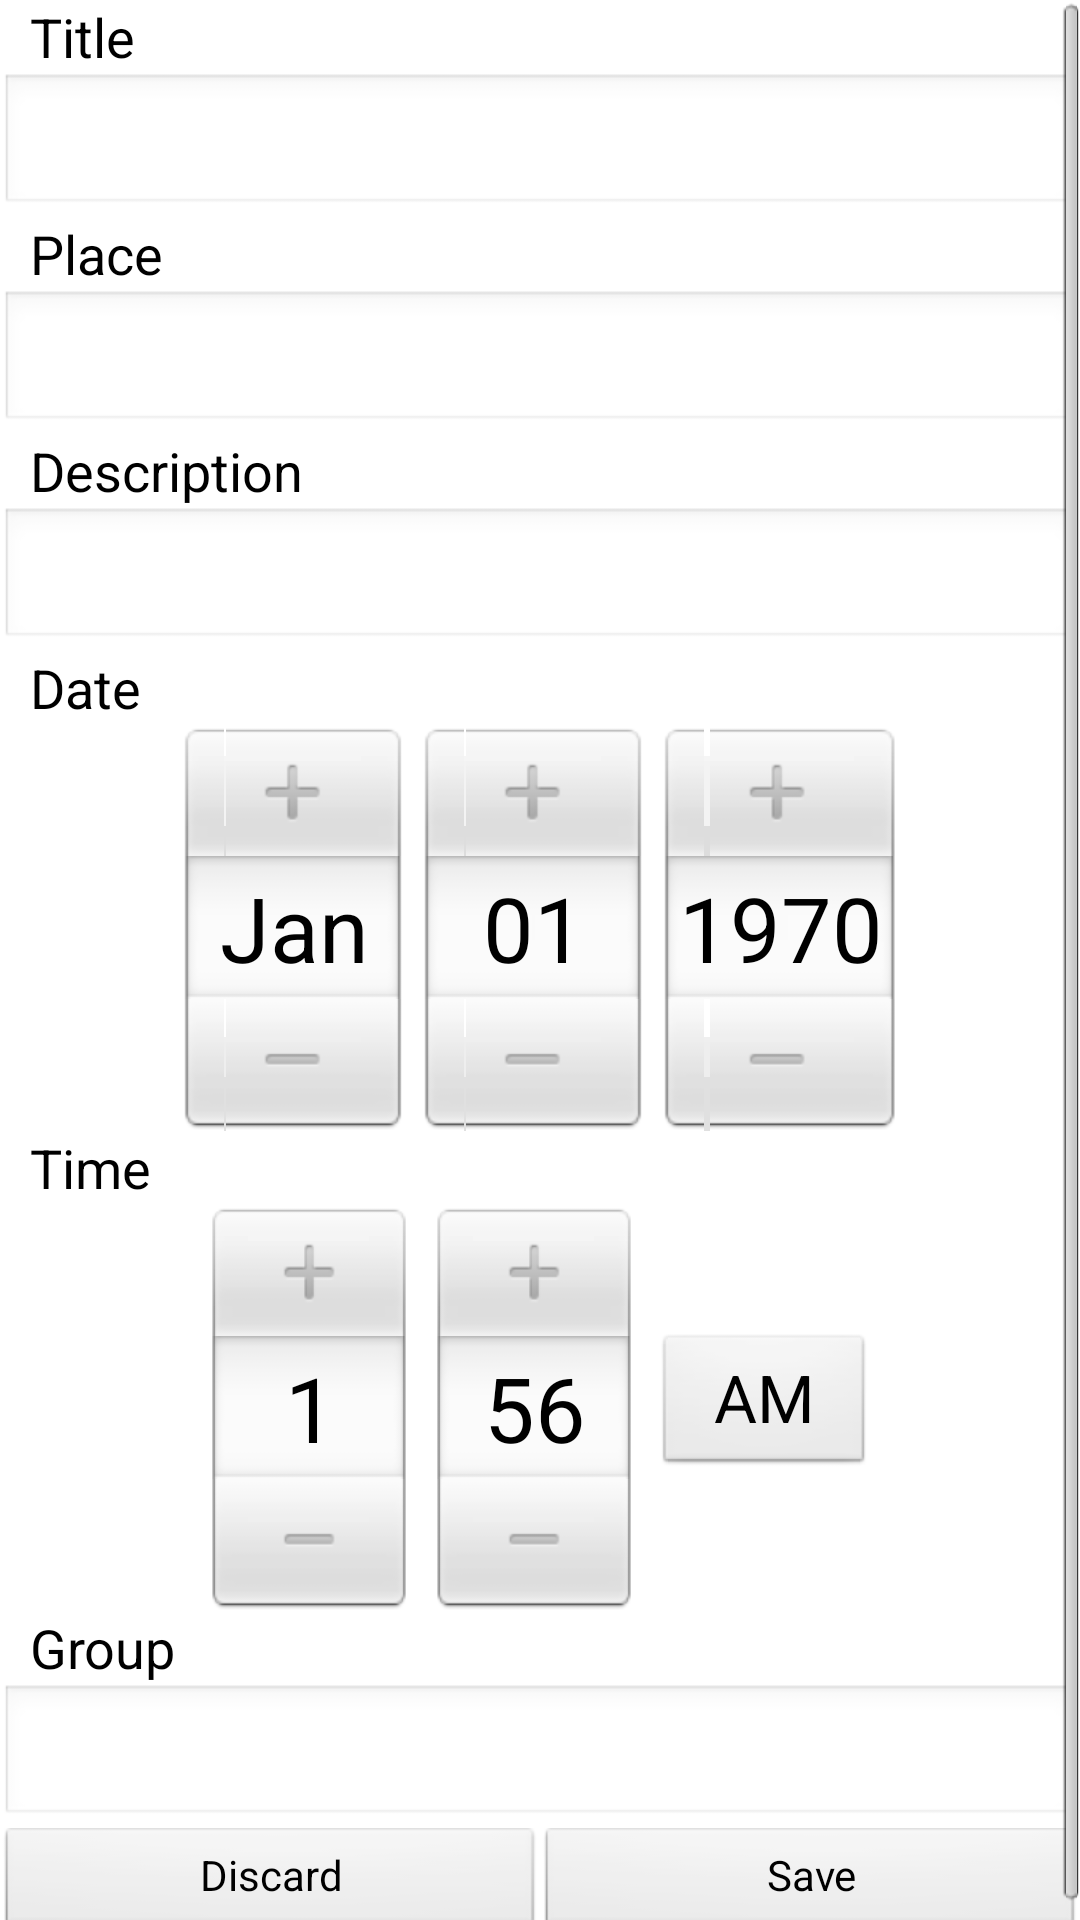

Here is an Android app screen rendered from its layout file. Give the layout XML and the strings, colors and styles it references.
<!-- AndroidManifest.xml: application theme AppTheme -->
<!-- res/layout/add_appointment.xml -->
<?xml version="1.0" encoding="utf-8"?>
<LinearLayout xmlns:android="http://schemas.android.com/apk/res/android"
    android:layout_width="match_parent"
    android:layout_height="match_parent"
    android:orientation="vertical" >

    <ScrollView
        android:id="@+id/scrollView1"
        android:layout_width="match_parent"
        android:layout_height="wrap_content" >

        <LinearLayout
            android:layout_width="fill_parent"
            android:layout_height="fill_parent"
            android:orientation="vertical" >

            <TextView
                android:id="@+id/tv_appointment_title"
                android:layout_width="wrap_content"
                android:layout_height="wrap_content"
                android:layout_marginLeft="10dp"
                android:text="Title"
                android:textAppearance="?android:attr/textAppearanceMedium" />

            <EditText
                android:id="@+id/et_appointment_title"
                android:layout_width="match_parent"
                android:layout_height="wrap_content"
                android:ems="10" />

            <TextView
                android:id="@+id/tv_app_place"
                android:layout_width="wrap_content"
                android:layout_height="wrap_content"
                android:layout_marginLeft="10dp"
                android:text="Place"
                android:textAppearance="?android:attr/textAppearanceMedium" />

            <EditText
                android:id="@+id/et_app_place"
                android:layout_width="match_parent"
                android:layout_height="wrap_content"
                android:ems="10" />

            <TextView
                android:id="@+id/tv_app_description"
                android:layout_width="wrap_content"
                android:layout_height="wrap_content"
                android:layout_marginLeft="10dp"
                android:text="Description"
                android:textAppearance="?android:attr/textAppearanceMedium" />

            <EditText
                android:id="@+id/et_app_description"
                android:layout_width="match_parent"
                android:layout_height="wrap_content"
                android:ems="10"
                android:inputType="textMultiLine" />

            <TextView
                android:id="@+id/tv_app_date"
                android:layout_width="wrap_content"
                android:layout_height="wrap_content"
                android:layout_marginLeft="10dp"
                android:text="Date"
                android:textAppearance="?android:attr/textAppearanceMedium" />

            <DatePicker
                android:id="@+id/datePicker1"
                android:layout_width="match_parent"
                android:layout_height="wrap_content" />

            <TextView
                android:id="@+id/tv_app_time"
                android:layout_width="wrap_content"
                android:layout_height="wrap_content"
                android:layout_marginLeft="10dp"
                android:text="Time"
                android:textAppearance="?android:attr/textAppearanceMedium" />

            <TimePicker
                android:id="@+id/timePicker1"
                android:layout_width="match_parent"
                android:layout_height="wrap_content" />

            <TextView
                android:id="@+id/tv_app_group"
                android:layout_width="wrap_content"
                android:layout_height="wrap_content"
                android:layout_marginLeft="10dp"
                android:text="Group"
                android:textAppearance="?android:attr/textAppearanceMedium" />

            <AutoCompleteTextView
                android:id="@+id/et_app_group"
                android:layout_width="match_parent"
                android:layout_height="wrap_content"
                android:ems="10"
                 />

            <LinearLayout
                android:layout_width="match_parent"
                android:layout_height="fill_parent"
                android:orientation="horizontal" >

                <Button
                    android:id="@+id/btn_discard_app"
                    style="?android:attr/buttonStyleSmall"
                    android:layout_width="fill_parent"
                    android:layout_height="fill_parent"
                    android:layout_weight="5"
                    android:text="Discard" />

                <Button
                    android:id="@+id/btn_save_app"
                    style="?android:attr/buttonStyleSmall"
                    android:layout_width="fill_parent"
                    android:layout_height="fill_parent"
                    android:layout_weight="5"
                    android:text="Save" />
            </LinearLayout>
        </LinearLayout>

    </ScrollView>

</LinearLayout>
<!-- resources referenced by this layout -->
<resources>
  <style name="AppTheme" parent="AppBaseTheme">
          
          
           
      </style>
  <style name="AppBaseTheme" parent="android:Theme.Light.NoTitleBar">
          
      </style>
</resources>
